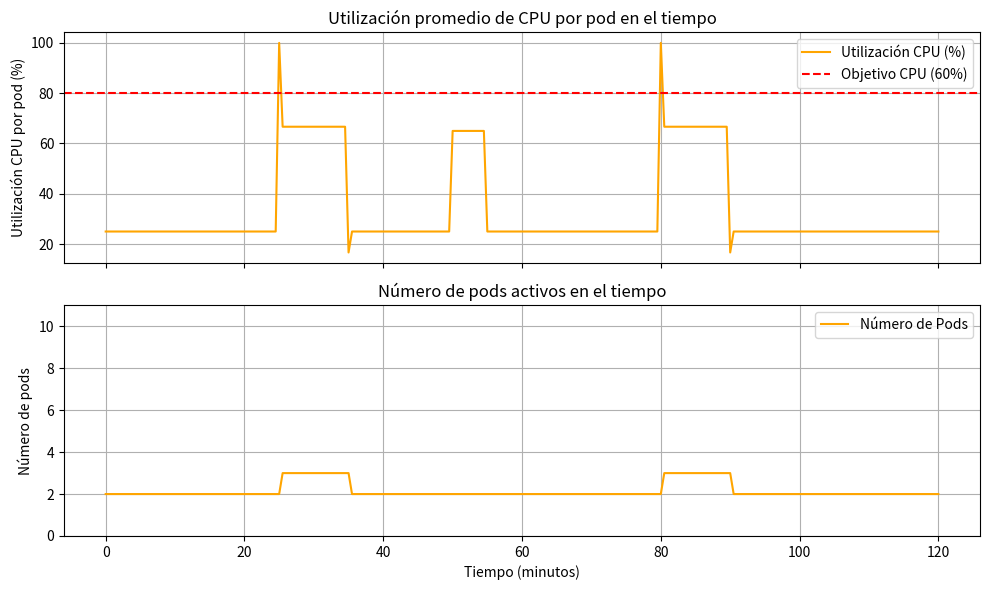

The script that saved this image:
import numpy as np
import matplotlib.pyplot as plt

# Parámetros de simulación
total_time_minutes = 120  # tiempo total de simulación en minutos (2 horas)
dt = 0.5  # paso de tiempo en minutos (0.5 min = 30 segundos por paso)
num_steps = int(total_time_minutes / dt) + 1  # cantidad de instantes de tiempo simulados

# Setpoint (objetivo) de utilización de CPU (fracción de 1, es decir 0.80 = 80%)
cpu_target = 0.80

# Límite mínimo y máximo de pods
min_pods = 2
max_pods = 10

# Tiempo de enfriamiento (cooldown) en minutos para evitar escalados muy seguidos
cooldown_minutes = 5  # por ejemplo, 5 minutos de espera mínima entre escalados
cooldown_steps = int(cooldown_minutes / dt)

# Función que modela la carga del sistema (con picos y caídas en el tiempo)
def carga_sistema(t):
    """
    Devuelve la carga total relativa a la capacidad de un pod en el tiempo t (minutos).
    Incluye una carga base y picos de carga en ciertos intervalos de tiempo.
    """
    # Carga base (por ejemplo, 0.5 corresponde a 50% de uso de un pod)
    carga = 0.5
    # Pico 1: alta carga entre 25 y 35 minutos
    if 25 <= t < 35:
        carga += 1.5  # aumento de carga (pico alto)        
    # Pico 2: carga moderada entre 50 y 55 minutos
    if 50 <= t < 55:
        carga += 0.8  # aumento de carga (pico moderado)
    # Pico 3: alta carga entre 80 y 90 minutos
    if 80 <= t < 90:
        carga += 1.5  # aumento de carga (segundo pico alto)

    return carga

# Arreglos para almacenar resultados en el tiempo
tiempos = np.arange(0, total_time_minutes + 0.0001, dt)  # vector de tiempo en minutos
uso_cpu = np.zeros_like(tiempos)    # utilización de CPU por pod (fracción de 1)
cantidad_pods = np.zeros_like(tiempos)  # número de pods activos

# Condiciones iniciales
pods_actuales = min_pods  # iniciar con el número mínimo de pods
ultimo_escaleo = -cooldown_steps  # indicador de último paso donde se escaló (inicializar negativo para permitir escalar al inicio)

# Bucle de simulación en pasos de dt
for i, t in enumerate(tiempos):
    # 1. Calcular carga actual del sistema
    carga_total = carga_sistema(t)
    # 2. Calcular utilización promedio de CPU por pod
    uso_actual = carga_total / pods_actuales
    # Guardar métricas actuales en los arreglos de resultados
    uso_cpu[i] = uso_actual
    cantidad_pods[i] = pods_actuales
    # 3. Controlador proporcional: decidir si escalar según CPU vs objetivo
    if i - ultimo_escaleo >= cooldown_steps:
        # Calcular réplicas deseadas según la fórmula proporcional
        replicas_deseadas = pods_actuales * (uso_actual / cpu_target)
        # Redondear hacia arriba para no infra-provisionar (ceil asegura cubrir la carga)
        nuevos_pods = int(np.ceil(replicas_deseadas))
        # Aplicar límites mínimo y máximo
        if nuevos_pods < min_pods:
            nuevos_pods = min_pods
        if nuevos_pods > max_pods:
            nuevos_pods = max_pods
        # Si hay un cambio en la cantidad de pods, aplicar escalado
        if nuevos_pods != pods_actuales:
            pods_actuales = nuevos_pods
            ultimo_escaleo = i  # registrar el paso en que se escala
# Fin del bucle de simulación

# Graficar resultados
fig, (ax1, ax2) = plt.subplots(2, 1, figsize=(10,6), sharex=True)
# Gráfico de utilización de CPU (% por pod)
ax1.plot(tiempos, uso_cpu * 100, color='orange', label='Utilización CPU (%)')
ax1.axhline(cpu_target * 100, color='r', linestyle='--', label='Objetivo CPU (60%)')
ax1.set_ylabel('Utilización CPU por pod (%)')
ax1.set_title('Utilización promedio de CPU por pod en el tiempo')
ax1.legend(loc='upper right')
ax1.grid(True)
# Gráfico del número de pods activos
ax2.plot(tiempos, cantidad_pods, color='orange', label='Número de Pods')
ax2.set_ylabel('Número de pods')
ax2.set_xlabel('Tiempo (minutos)')
ax2.set_title('Número de pods activos en el tiempo')
ax2.set_ylim(0, max_pods + 1)
ax2.legend(loc='upper right')
ax2.grid(True)
plt.tight_layout()
plt.show()
